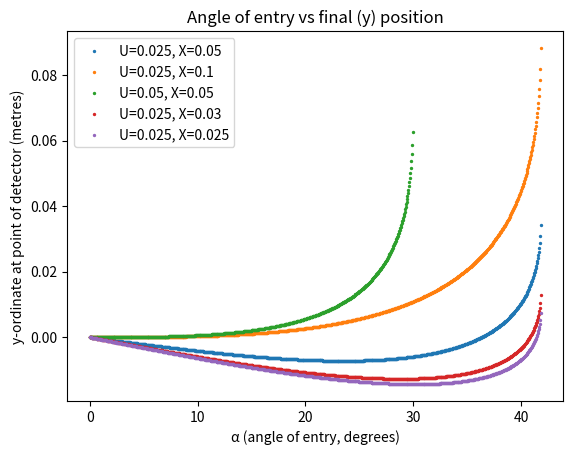

Write the Python code that produced this figure.
import math

import matplotlib.lines
import matplotlib.patches
import numpy as np
from matplotlib import pyplot as plt


def show_path(B: float, r: float, V: float, q: float, m: float, timestep: float = 10 ** -9) -> None:
    """
    Shows a matplotlib plot of the path of a particle (mass m, charge q) through a magnetic field of strength B,
    radius (of action) r which is perpendicular to the plane of the page, having been accelerated by a voltage V.

    Why not use vectors/numpy arrays? Because that ends up being 21x slower...

    :param B: The strength of the magnetic field in tesla
    :param r: The radius of the effective area of the magnetic field in metres
    :param V: The accelerating voltage on the particle (before it enters the field) in Volts (assuming start at rest)
    :param q: The charge on the particle in electron charges
    :param m: The mass of the particle in AMUs
    :param timestep: The length of the timesteps that are taken to approximate a constantly changing force
    :return: None
    """

    r_squared = r ** 2

    mass = m * 1.66054e-27
    charge = q * 1.60217662e-19

    # Note that this is constant, as the magnetic field can do no work on the particle as it always contributes
    # a force perpendicular to the direction of motion
    energy = V * charge

    # energy = 1/2*mass*v^2 ==> v = root(2energy/mass)
    speed = math.sqrt(2 * energy / mass)

    # [x, y, z]
    vel_x = 0
    vel_y = speed

    pos_x = 0
    pos_y = -r * 1.5

    points = []
    while pos_x <= 2 * r and pos_y <= 2 * r:
        points.append([pos_x, pos_y])

        # If it is inside the field...
        if pos_x ** 2 + pos_y ** 2 <= r_squared:
            # Lorentz force w/o electric field: cross product
            force_x = charge * vel_y * B
            force_y = charge * -vel_x * B
        else:
            force_x = 0
            force_y = 0

        # F = ma ==> a = F/m
        accel_x = force_x / mass
        accel_y = force_y / mass

        # s = ut + 1/2 * at^2
        disp_x = vel_x * timestep + 1 / 2 * accel_x * timestep ** 2
        pos_x += disp_x
        disp_y = vel_y * timestep + 1 / 2 * accel_y * timestep ** 2
        pos_y += disp_y

        # a = (v - u)/t ==> v = at + u
        vel_x += accel_x * timestep
        vel_y += accel_y * timestep

    fig, ax = plt.subplots()

    ax.plot(*zip(*points))
    circle = plt.Circle((0, 0), r, color="black", fill=False)
    ax.add_artist(circle)
    ax.set(xlim=(-2.2 * r, 2.2 * r), ylim=(-2.2 * r, 2.2 * r))
    fig.show()

    print(points[-1])


def show_path_diff(B: float, r: float, V: float, q: float, m: float, timestep: float = 10 ** -9) -> None:
    mass = m * 1.66054e-27
    charge = q * 1.60217662e-19

    # Note that this is constant, as the magnetic field can do no work on the particle as it always contributes
    # a force perpendicular to the direction of motion
    energy = V * charge

    # energy = 1/2*mass*v^2 ==> v = root(2energy/mass)
    speed = math.sqrt(2 * energy / mass)

    k = charge * B / mass
    t = math.pi / (2 * k)

    values = list(np.arange(0, t, timestep))
    points = [[speed * (1 - math.cos(k * i)) / k for i in values], [speed * math.sin(k * i) / k - r for i in values]]

    fig, ax = plt.subplots()

    ax.plot(points[0], points[1])
    circle = plt.Circle((0, 0), r, color="black", fill=False)
    ax.add_artist(circle)
    ax.set(xlim=(-2.2 * r, 2.2 * r), ylim=(-2.2 * r, 2.2 * r))
    fig.show()


def is_detected(B: float, r: float, V: float, q: float, m: float, back_length: float, slit_width: float) -> bool:
    mass = m * 1.66054e-27
    charge = q * 1.60217662e-19

    # Note that this is constant, as the magnetic field can do no work on the particle as it always contributes
    # a force perpendicular to the direction of motion
    energy = V * charge

    # energy = 1/2*mass*v^2 ==> v = root(2energy/mass)
    speed = math.sqrt(2 * energy / mass)

    # TODO change
    v_x = 0
    v_y = speed

    entry_x = 0
    entry_y = -r

    tangent_gradient = np.inf if v_x == 0 else v_y / v_x

    radius_length = mass * speed / (charge * B)
    radius_gradient = -1 / tangent_gradient

    centre_x = radius_length * math.sqrt(1 / (1 + radius_gradient ** 2)) + entry_x
    centre_y = radius_gradient * centre_x + entry_y

    a = centre_x
    b = centre_y
    p = radius_length
    k = r ** 2 + a ** 2 + b ** 2 - p ** 2
    exit_y = (b * k + math.sqrt(4 * a ** 4 * r ** 2 + 4 * a ** 2 * b ** 2 * r ** 2 - a ** 2 * k ** 2)) / (
            2 * (a ** 2 + b ** 2))
    exit_x = math.sqrt(r ** 2 - exit_y ** 2)

    radius_gradient_2 = np.inf if exit_x == centre_x else (exit_y - centre_y) / (exit_x - centre_x)
    tangent_gradient_2 = -1 / radius_gradient_2

    # exit_v_x = speed * math.sqrt(1/(1+tangent_gradient_2**2))
    # exit_v_y = tangent_gradient_2 * exit_v_x

    c = exit_y - tangent_gradient_2 * exit_x
    y = tangent_gradient_2 * (back_length + r) + c

    print(y)

    return abs(y) <= slit_width / 2


def is_detected_angle(B: float, r: float, V: float, q: float, m: float, entry_length: float, exit_length: float,
                      angle: float, slit_width: float):
    """
    Checks is a given fired particle would be detected by the machine

    :param B:
    :param r:
    :param V:
    :param q:
    :param m:
    :param front_length:
    :param angle:
    :param back_length:
    :param slit_width:
    :return:
    """

    mass = m * 1.66054e-27
    charge = q * 1.60217662e-19

    angle_radians = 2 * math.pi * (90 - angle) / 360

    # Note that this is constant, as the magnetic field can do no work on the particle as it always contributes
    # a force perpendicular to the direction of motion
    energy = V * charge

    # energy = 1/2*mass*v^2 ==> v = root(2energy/mass)
    speed = math.sqrt(2 * energy / mass)

    path_gradient = np.inf if angle == 0 else math.tan(angle_radians)

    m = path_gradient
    c = -(entry_length + r)
    op = (lambda x, y: x - y) if angle >= 0 else (lambda x, y: x + y)
    entry_x = (op(-2 * c * m, math.sqrt(4 * c ** 2 * m ** 2 - 4 * (m ** 2 + 1) * (c ** 2 - r ** 2)))) / (
            2 * (m ** 2 + 1)) if path_gradient != np.inf else 0
    entry_y = -math.sqrt(r ** 2 - entry_x ** 2)

    tangent_gradient = path_gradient

    radius_length = mass * speed / (charge * B)
    radius_gradient = -1 / tangent_gradient

    centre_x = radius_length * math.sqrt(1 / (1 + radius_gradient ** 2)) + entry_x
    centre_y = radius_gradient * centre_x + (entry_y - radius_gradient * entry_x)

    a = centre_x
    b = centre_y
    p = radius_length
    k = r ** 2 + a ** 2 + b ** 2 - p ** 2
    determinant = math.sqrt(4 * a ** 4 * r ** 2 + 4 * a ** 2 * b ** 2 * r ** 2 - a ** 2 * k ** 2)

    exit_y = (b * k + determinant) / (2 * (a ** 2 + b ** 2))
    if abs(exit_y - entry_y) < 1e-12:
        # It is the other solution!
        exit_y = (b * k - determinant) / (2 * (a ** 2 + b ** 2))

    exit_x = math.sqrt(r ** 2 - exit_y ** 2)
    if abs(((exit_x - centre_x) ** 2 + (exit_y - centre_y) ** 2) - radius_length ** 2) >= 1e-12 or \
            abs(exit_x - entry_x) < 1e-12:
        # It is the other x solution!
        exit_x = -exit_x

    radius_gradient_2 = np.inf if exit_x == centre_x else (exit_y - centre_y) / (exit_x - centre_x)
    tangent_gradient_2 = -1 / radius_gradient_2

    # exit_v_x = speed * math.sqrt(1/(1+tangent_gradient_2**2))
    # exit_v_y = tangent_gradient_2 * exit_v_x

    # x^2 + y^2 = distance^2 (y = mx + c simplified)
    distance_right = (exit_x + 1) ** 2 + (tangent_gradient_2 + exit_y) ** 2
    distance_left = (exit_x - 1) ** 2 + (exit_y - tangent_gradient_2) ** 2

    going_right = distance_right >= distance_left

    if not going_right:
        return False

    c = exit_y - tangent_gradient_2 * exit_x
    final_y = tangent_gradient_2 * (exit_length + r) + c

    return final_y
    return abs(final_y) <= slit_width / 2


def show_path_diff_angle(B: float, r: float, V: float, q: float, m: float, entry_length: float, exit_length: float,
                         angle: float, slit_width: float):
    """

    :param B:
    :param r:
    :param V:
    :param q:
    :param m:
    :param front_length:
    :param back_length:
    :param angle:
    :param slit_width:
    :return:
    """

    mass = m * 1.66054e-27
    charge = q * 1.60217662e-19

    angle_radians = 2 * math.pi * (90 - angle) / 360

    # Note that this is constant, as the magnetic field can do no work on the particle as it always contributes
    # a force perpendicular to the direction of motion
    energy = V * charge

    # energy = 1/2*mass*v^2 ==> v = root(2energy/mass)
    speed = math.sqrt(2 * energy / mass)

    path_gradient = np.inf if angle == 0 else math.tan(angle_radians)

    m = path_gradient
    c = -(entry_length + r)
    op = (lambda x, y: x - y) if angle >= 0 else (lambda x, y: x + y)
    entry_x = (op(-2 * c * m, math.sqrt(4 * c ** 2 * m ** 2 - 4 * (m ** 2 + 1) * (c ** 2 - r ** 2)))) / (
            2 * (m ** 2 + 1)) if path_gradient != np.inf else 0
    entry_y = -math.sqrt(r ** 2 - entry_x ** 2)

    tangent_gradient = path_gradient

    radius_length = mass * speed / (charge * B)
    radius_gradient = -1 / tangent_gradient

    centre_x = radius_length * math.sqrt(1 / (1 + radius_gradient ** 2)) + entry_x
    centre_y = radius_gradient * centre_x + (entry_y - radius_gradient * entry_x)

    a = centre_x
    b = centre_y
    p = radius_length
    k = r ** 2 + a ** 2 + b ** 2 - p ** 2
    determinant = math.sqrt(4 * a ** 4 * r ** 2 + 4 * a ** 2 * b ** 2 * r ** 2 - a ** 2 * k ** 2)

    exit_y = (b * k + determinant) / (2 * (a ** 2 + b ** 2))
    if abs(exit_y - entry_y) < 1e-12:
        # It is the other solution!
        exit_y = (b * k - determinant) / (2 * (a ** 2 + b ** 2))

    exit_x = math.sqrt(r ** 2 - exit_y ** 2)
    if abs(((exit_x - centre_x) ** 2 + (exit_y - centre_y) ** 2) - radius_length ** 2) >= 1e-12 or abs(
            exit_x - entry_x) < 1e-12:
        # It is the other x solution!
        exit_x = -exit_x

    radius_gradient_2 = np.inf if exit_x == centre_x else (exit_y - centre_y) / (exit_x - centre_x)
    tangent_gradient_2 = -1 / radius_gradient_2

    fig, ax = plt.subplots()

    circle = plt.Circle((0, 0), r, color="black", fill=False)
    ax.add_artist(circle)

    exit_above_line = exit_y > (radius_gradient * exit_x + (entry_y - radius_gradient * entry_x))
    op = (lambda x, y: x - y) if exit_above_line else (lambda x, y: x + y)
    end_angle = op((180 - angle), 180 * math.acos(
        1 - ((entry_x - exit_x) ** 2 + (entry_y - exit_y) ** 2) / (2 * radius_length ** 2)) / math.pi)
    arc_path = matplotlib.patches.Arc((centre_x, centre_y), radius_length * 2, radius_length * 2, 0,
                                      end_angle, 180 - angle, color="green")

    if angle != 0:
        x1 = np.linspace(0, entry_x, 1000)
        y1 = tangent_gradient * x1 - r - entry_length
    else:
        x1 = np.zeros(1000)
        y1 = np.linspace(-r - entry_length, -r, 1000)

    # x^2 + y^2 = distance^2 (y = mx + c simplified)
    distance_right = (exit_x + 1) ** 2 + (tangent_gradient_2 + exit_y) ** 2
    distance_left = (exit_x - 1) ** 2 + (exit_y - tangent_gradient_2) ** 2

    going_right = distance_right >= distance_left

    end_x = r + exit_length if going_right else -r - exit_length
    x2 = np.linspace(exit_x, end_x, 1000)
    y2 = tangent_gradient_2 * x2 + (exit_y - tangent_gradient_2 * exit_x)

    ax.plot(x1, y1)
    ax.plot(x2, y2)

    ax.vlines(r + exit_length, -slit_width / 2, -r, color="purple")
    ax.vlines(r + exit_length, slit_width / 2, r, color="purple")

    ax.add_patch(arc_path)
    lim = max(1.2 * r + entry_length, 1.2 * r + exit_length)
    ax.set(xlim=(-lim, lim), ylim=(-lim, lim))
    fig.show()


def time_of_flight(L: float, V: float, m: float, q: float) -> float:
    mass = m * 1.66054e-27
    charge = q * 1.60217662e-19

    # Note that this is constant, as the magnetic field can do no work on the particle as it always contributes
    # a force perpendicular to the direction of motion
    energy = V * charge

    # energy = 1/2*mass*v^2 ==> v = root(2energy/mass)
    speed = math.sqrt(2 * energy / mass)

    # time = distance/speed
    t = L / speed

    return t


def backwards_tof(L: float, V: float, t: float) -> float:
    # Returns mass-to-charge ratio
    speed = L / t

    return 2 * V / speed ** 2 * (1.60217662e-19 / 1.66054e-27)


''' Fig 1 and 2
R = 0.05
w = 0.01
V = 550
deltaDeltaM = 0.001
fig, ax = plt.subplots()

qs = [0.01] + list(range(1, 11))
#qs = [1]
resXes = []
resYes = []
for i, q in enumerate(qs):
    print(q)
    resXes.append([0.01] + list(range(1, 101)))
    resYes.append([])
    for m in resXes[i]:
        deltaM = 0
        B = math.sqrt(2*V/((q*1.60217662e-19)/(m*1.66054e-27)))/R
        while is_detected_angle(B, R, V, q, m+deltaM, R, R, 0, w):
            deltaM += deltaDeltaM
        resYes[i].append(deltaM-deltaDeltaM)

    ax.scatter([x/q for x in resXes[i]], [y/q for y in resYes[i]], s=2)

ax.set(xlim=(0, resXes[0][-1]*1.05), ylim=(0, resYes[0][-1]*1.05))
ax.set_xlabel("Mass/charge of tuned particle (m/q, Daltons/electron charge)")
ax.set_ylabel("Maximum Δ(m/q) still observed (Daltons/electron charge)")
ax.set_title("Maximum difference in m/q still detected when tuned for m/q")
plt.show()
'''

'''
w = 0.04
q = 1
deltaDodgyFrac = 0.001
entryExit = 0.000
V = 250
m = 2
resX = np.linspace(0.001, 0.1, 1000)
resY = []
for R in resX:
    dodgyFrac = 0
    B = math.sqrt(2*V/((q*1.60217662e-19)/(m*1.66054e-27)))/R
    while True:
        newM = m + dodgyFrac*m
        if not is_detected_angle(B, R, V, q, newM, entryExit, entryExit, 0, w):
            break
        dodgyFrac += deltaDodgyFrac

    print(dodgyFrac)
    resY.append(dodgyFrac-deltaDodgyFrac)

fig, ax = plt.subplots()
#ax.set(xlim=(0, resX[-1]*1.05), ylim=(0, resY[-1]*1.05))
ax.scatter(resX, [resX[i]**2 * resY[i] for i in range(len(resY))], s=2)
ax.set_xlabel("R (metres)")
ax.set_ylabel("(Maximum Δ(m/q)/(m/q) still observed) x R (metres)")
ax.set_title("(Maximum Δ(m/q)/(m/q) still detected) x R when tuned for m/q, varying R")
#ax.set_ylabel("Maximum Δ(m/q)/(m/q) still observed (dimensionless)")
#ax.set_title("Maximum Δ(m/q)/(m/q) still detected when tuned for m/q, varying R")
plt.show()

print(ss.linregress(resX, [resX[i]**2 * resY[i] for i in range(len(resY))]))
'''

'''R, V, q, m, U, w, alDelta = 0.1, 550, 1, 15, 0.1, 0.01, 0.01
B = math.sqrt((2*V)/((1.60217662e-19*q)/(m*1.66054e-27)))/R

fracs = np.linspace(0, 2, 500)
ys1 = []
for frac in fracs:
    al = 0
    tot = 0
    X = frac * R**2 / U
    try:
        while al <= 90:
            tot += is_detected_angle(B, R, V, q, m, U, X, al, w)
            al += alDelta
    except ValueError:
        pass
    ys1.append(tot)

ys2 = []
for frac in fracs:
    al = 0
    tot = 0
    X = frac * R**2 / U
    try:
        while al >= -90:
            tot += is_detected_angle(B, R, V, q, m, U, X, al, w)
            al -= alDelta
    except ValueError:
        pass
    ys2.append(tot)

fig, ax = plt.subplots()
ax.scatter(fracs, [x + y for x, y in zip(ys1, ys2)], s=2)
plt.show()
'''
'''
print(time_of_flight(1, 550, 15, 2))
print(backwards_tof(1, 550, 8.406278322994914e-06))
'''

combos = [(0.025, 0.05), (0.025, 0.1), (0.05, 0.05), (0.025, 0.03), (0.025, 0.025)]
xes = np.linspace(0, 45, 1000)

fig, ax = plt.subplots()

for combo in combos:
    yes = []
    for x in xes:
        try:
            y = is_detected_angle(0.26156200189617205, 0.05, 550, 1, 15, combo[0], combo[1], x, 0.01)
            yes.append(y)
        except ValueError:
            break

    ax.scatter(xes[:len(yes)], yes, s=2, label=f"U={combo[0]}, X={combo[1]}")

ax.legend()
ax.set_xlabel("α (angle of entry, degrees)")
ax.set_ylabel("y-ordinate at point of detector (metres)")
ax.set_title("Angle of entry vs final (y) position")
plt.show()
